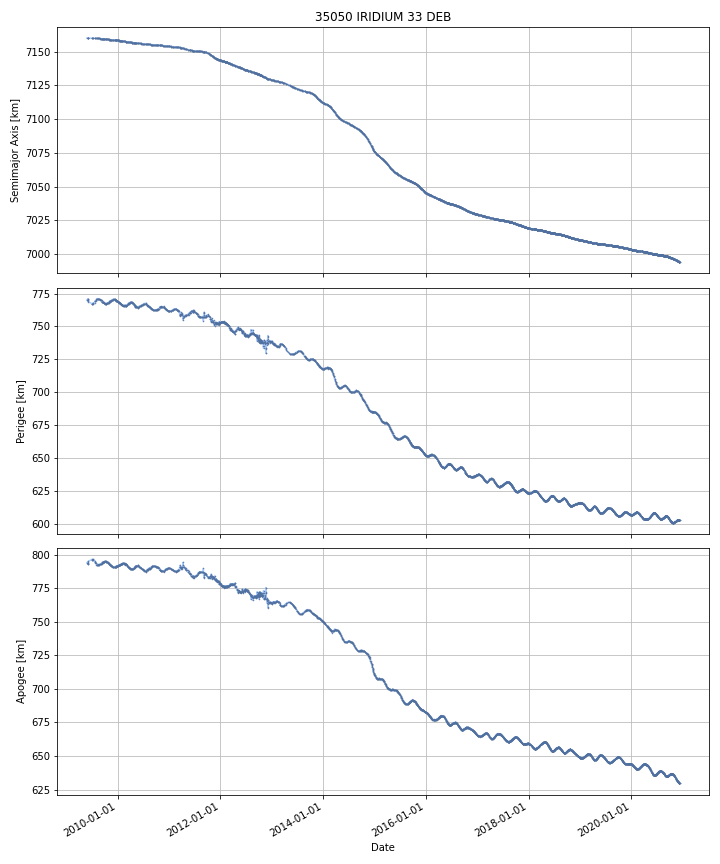

Data behind this chart, as committed beside it:
DATE, SEMIMAJOR_AXIS, PERIAPSIS, APOAPSIS, DOT_SEMIMAJOR_AXIS, DOT_PERIAPSIS, DOT_APOAPSIS
2009-05-28, 7160, 770.1, 793.9, , , 
2009-05-29, 7160, 770.1, 793.9, -0.008595, 0.05892, -0.07611
2009-05-30, 7160, 770.2, 793.8, -0.008595, 0.05892, -0.07611
2009-05-31, 7160, 770.2, 793.7, -0.008595, 0.05892, -0.07611
2009-06-01, 7160, 770.9, 793, -0.003971, 0.6654, -0.6734
2009-06-02, 7160, 769.7, 794.2, -0.001734, -1.164, 1.161
2009-06-03, 7160, 769.5, 794.5, -0.005197, -0.2717, 0.2613
2009-06-04, 7160, 770, 794, -0.006897, 0.4829, -0.4967
2009-06-05, 7160, 770.4, 793.5, -0.006897, 0.4829, -0.4967
2009-06-06, 7160, 769.2, 794.8, 0.005123, -1.28, 1.29
2009-06-07, 7160, 768.7, 795.2, -0.0007054, -0.4129, 0.4115
2009-06-08, 7160, 768.7, 795.2, -0.003108, -0.05743, 0.05121
2009-06-09, 7160, 768.6, 795.3, -0.003108, -0.05743, 0.05121
2009-06-10, 7160, 768.6, 795.3, -0.003108, -0.05743, 0.05121
2009-06-11, 7160, 768.5, 795.4, -0.003108, -0.05743, 0.05121
2009-06-12, 7160, 768.5, 795.4, -0.003108, -0.05743, 0.05121
2009-06-13, 7160, 768.4, 795.5, -0.003108, -0.05743, 0.05121
2009-06-14, 7160, 768.3, 795.5, -0.003108, -0.05743, 0.05121
2009-06-15, 7160, 768.3, 795.6, -0.003108, -0.05743, 0.05121
2009-06-16, 7160, 768.2, 795.6, -0.003108, -0.05743, 0.05121
2009-06-17, 7160, 768.2, 795.7, -0.003108, -0.05743, 0.05121
2009-06-18, 7160, 768.1, 795.7, -0.003108, -0.05743, 0.05121
2009-06-19, 7160, 768.1, 795.8, -0.003108, -0.05743, 0.05121
2009-06-20, 7160, 768, 795.8, -0.003108, -0.05743, 0.05121
2009-06-21, 7160, 767.9, 795.9, -0.003108, -0.05743, 0.05121
2009-06-22, 7160, 767.9, 795.9, -0.003108, -0.05743, 0.05121
2009-06-23, 7160, 767.8, 796, -0.003108, -0.05743, 0.05121
2009-06-24, 7160, 767.8, 796, -0.003108, -0.05743, 0.05121
2009-06-25, 7160, 767.7, 796.1, -0.003108, -0.05743, 0.05121
2009-06-26, 7160, 767.7, 796.1, -0.003108, -0.05743, 0.05121
2009-06-27, 7160, 767.6, 796.2, -0.003108, -0.05743, 0.05121
2009-06-28, 7160, 767.5, 796.2, -0.003108, -0.05743, 0.05121
2009-06-29, 7160, 767.5, 796.3, -0.003108, -0.05743, 0.05121
2009-06-30, 7160, 767.4, 796.3, -0.003108, -0.05743, 0.05121
2009-07-01, 7160, 767.4, 796.4, -0.003137, -0.01718, 0.01091
2009-07-02, 7160, 767.4, 796.4, -0.002425, -0.04154, 0.03669
2009-07-03, 7160, 767.3, 796.4, -0.001215, -0.0445, 0.04207
2009-07-04, 7160, 767.3, 796.4, -0.001785, 0.006134, -0.009704
2009-07-05, 7160, 767.3, 796.4, -0.001785, 0.006134, -0.009704
2009-07-06, 7160, 767.3, 796.4, -0.001785, 0.006134, -0.009704
2009-07-07, 7160, 767.4, 796.3, -0.002018, 0.08815, -0.09219
2009-07-08, 7160, 767.5, 796.2, -0.002041, 0.09644, -0.1005
2009-07-09, 7160, 767.6, 796.1, -0.002041, 0.09644, -0.1005
2009-07-10, 7160, 768, 795.7, -0.001881, 0.3728, -0.3766
2009-07-11, 7160, 768, 795.7, -0.001517, 0.03226, -0.03529
2009-07-12, 7160, 768, 795.7, -0.00149, 0.003541, -0.006522
2009-07-13, 7160, 768, 795.7, -0.00149, 0.003541, -0.006522
2009-07-14, 7160, 768, 795.7, -0.00149, 0.003541, -0.006522
2009-07-15, 7160, 768, 795.7, -0.00149, 0.003541, -0.006522
2009-07-16, 7160, 768, 795.7, -0.00149, 0.003541, -0.006522
2009-07-17, 7160, 768, 795.7, -0.00149, 0.003541, -0.006522
2009-07-18, 7160, 768, 795.7, -0.00149, 0.003541, -0.006522
2009-07-19, 7160, 768.1, 795.7, -0.00149, 0.003541, -0.006522
2009-07-20, 7160, 768.1, 795.6, -0.00149, 0.003541, -0.006522
2009-07-21, 7160, 768.1, 795.6, -0.00149, 0.003541, -0.006522
2009-07-22, 7160, 769.2, 794.5, 9.521185802441323e-05, 1.147, -1.147
2009-07-23, 7160, 769.2, 794.5, -0.00237, 0.01307, -0.01781
2009-07-24, 7160, 769.2, 794.5, -0.002403, -0.002399, -0.002407
2009-07-25, 7160, 769.2, 794.5, -0.002403, -0.002399, -0.002407
2009-07-26, 7160, 769.5, 794.2, -0.00236, 0.2587, -0.2634
... 4,154 more rows
